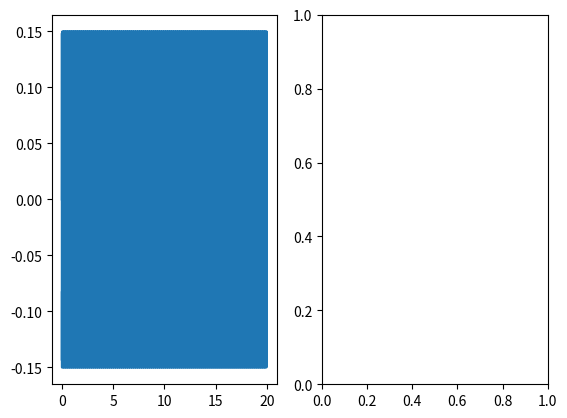

This chart was generated by the following Python code: (Note: this script raises an exception after producing the figure.)
import numpy as np
import matplotlib.pyplot as plt

sf = 1000
samples = 20000

t = np.linspace(0, samples * (1/sf), num=samples)
signal = 0.15*np.sin(2*np.pi*159.2*t)

sp = np.fft.rfft(signal, n=signal.shape[-1])
sp = np.abs(sp.real)
freq = np.fft.rfftfreq(n=signal.shape[-1], d=1/sf)

fig, ax = plt.subplots(1, 2)
ax[0].plot(t, signal)
ax[1].stem(freq, sp, use_line_collection=True)
plt.show()


print(freq[np.argmax(sp)])
